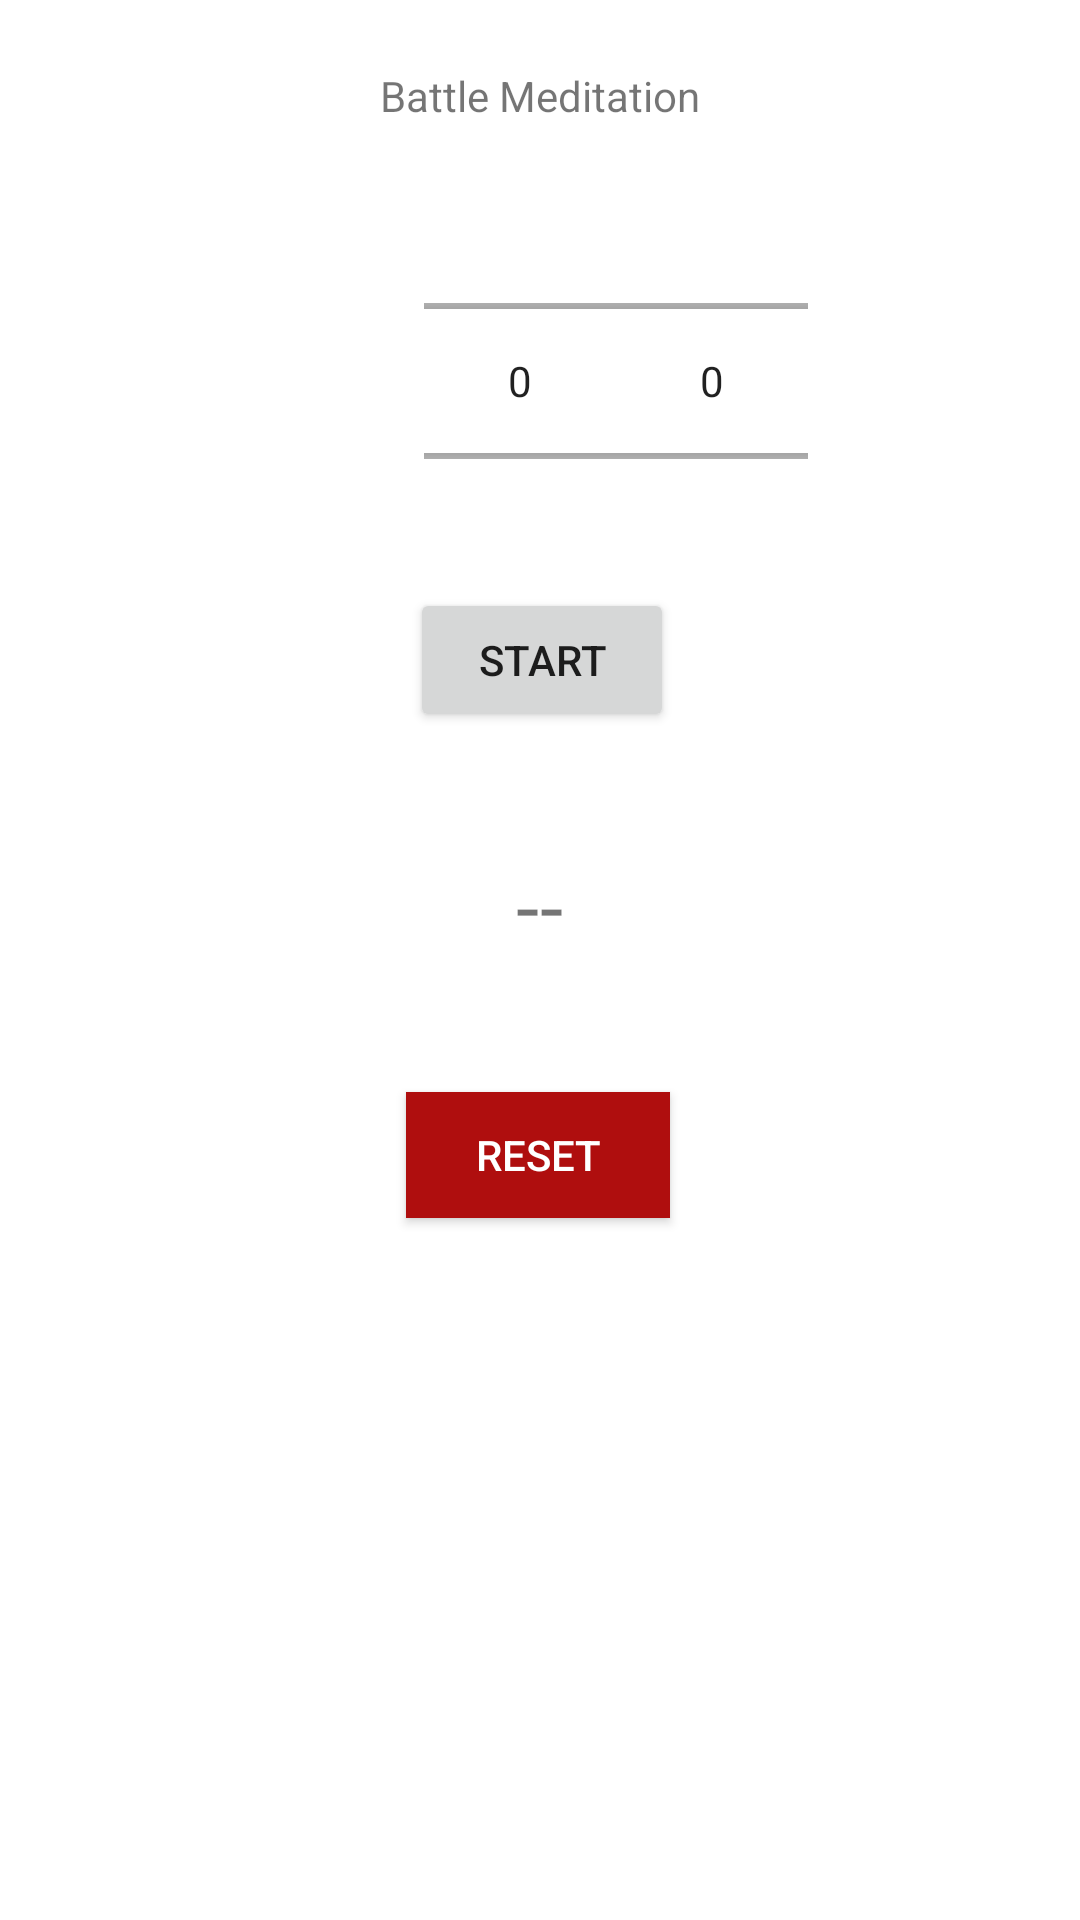

Android layout source for this screen:
<!-- AndroidManifest.xml: application theme Theme.Pylon -->
<!-- res/layout/activity_meditation.xml -->
<?xml version="1.0" encoding="utf-8"?>
<androidx.constraintlayout.widget.ConstraintLayout xmlns:android="http://schemas.android.com/apk/res/android"
    xmlns:app="http://schemas.android.com/apk/res-auto"
    xmlns:tools="http://schemas.android.com/tools"
    android:layout_width="match_parent"
    android:layout_height="match_parent"
    android:background="#FFFFFF"
    tools:context=".MeditationActivity">

    <TextView
        android:id="@+id/textView"
        android:layout_width="wrap_content"
        android:layout_height="wrap_content"
        android:text="Battle Meditation"
        app:layout_constraintBottom_toBottomOf="parent"
        app:layout_constraintEnd_toEndOf="parent"
        app:layout_constraintHorizontal_bias="0.5"
        app:layout_constraintStart_toStartOf="parent"
        app:layout_constraintTop_toTopOf="parent"
        app:layout_constraintVertical_bias="0.036" />

    <LinearLayout
        android:id="@+id/linearLayout"
        android:layout_width="411dp"
        android:layout_height="86dp"
        android:layout_marginTop="84dp"
        android:gravity="center"
        app:layout_constraintStart_toStartOf="parent"
        app:layout_constraintTop_toTopOf="parent">

        <NumberPicker
            android:id="@+id/meditation_numberpicker_minutes"
            android:layout_width="wrap_content"
            android:layout_height="wrap_content"></NumberPicker>

        <NumberPicker
            android:id="@+id/meditation_numberpicker_seconds"
            android:layout_width="wrap_content"
            android:layout_height="wrap_content"></NumberPicker>

    </LinearLayout>

    <Button
        android:id="@+id/meditation_start_button"
        android:layout_width="wrap_content"
        android:layout_height="wrap_content"
        android:layout_marginStart="16dp"
        android:layout_marginTop="196dp"
        android:onClick="startMeditate"
        android:text="Start"
        app:layout_constraintEnd_toEndOf="parent"
        app:layout_constraintHorizontal_bias="0.472"
        app:layout_constraintStart_toStartOf="parent"
        app:layout_constraintTop_toTopOf="parent" />

    <TextView
        android:id="@+id/timerTextView"
        android:layout_width="wrap_content"
        android:layout_height="wrap_content"
        android:layout_marginTop="292dp"
        android:scaleX="2"
        android:scaleY="2"
        android:text="--"
        app:layout_constraintEnd_toEndOf="parent"
        app:layout_constraintStart_toStartOf="parent"
        app:layout_constraintTop_toTopOf="parent" />

    <Button
        android:id="@+id/button3"
        style="@style/Widget.AppCompat.Button.Colored"
        android:layout_width="88dp"
        android:layout_height="42dp"
        android:layout_marginTop="364dp"
        android:background="#B11313"
        android:backgroundTint="#AF0E0E"
        android:onClick="resetCountDown"
        android:text="Reset"
        app:layout_constraintEnd_toEndOf="parent"
        app:layout_constraintHorizontal_bias="0.498"
        app:layout_constraintStart_toStartOf="parent"
        app:layout_constraintTop_toTopOf="parent" />

</androidx.constraintlayout.widget.ConstraintLayout>
<!-- resources referenced by this layout -->
<resources>
  <style name="Theme.Pylon" parent="Theme.MaterialComponents.DayNight.DarkActionBar">
          
          <item name="colorPrimary">@color/purple_500</item>
          <item name="colorPrimaryVariant">@color/purple_700</item>
          <item name="colorOnPrimary">@color/white</item>
          
          <item name="colorSecondary">@color/teal_200</item>
          <item name="colorSecondaryVariant">@color/teal_700</item>
          <item name="colorOnSecondary">@color/black</item>
          
          <item name="android:statusBarColor" tools:targetApi="l">?attr/colorPrimaryVariant</item>
          
      </style>
  <!-- not gathered from this repository: default colours our renderer supplied (Android Studio template values) -->
  <color name="purple_500">#FF6200EE</color>
  <color name="purple_700">#FF3700B3</color>
  <color name="teal_200">#FF03DAC5</color>
  <color name="teal_700">#FF018786</color>
  <color name="black">#FF000000</color>
  <color name="white">#FFFFFFFF</color>
</resources>
